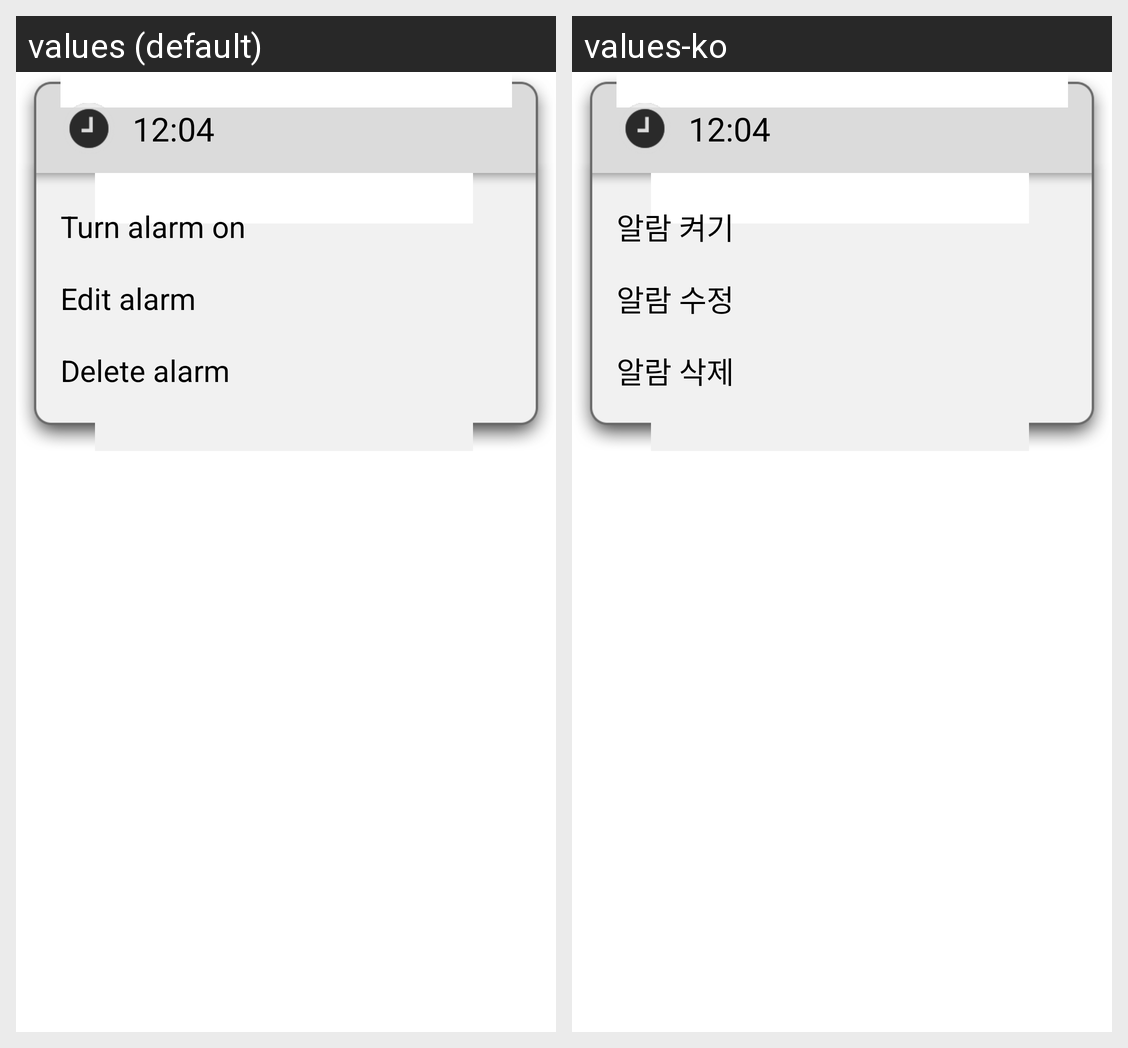

Strings drawn on this Android screen and how each of the app's shown locales translates them:
Android screen res/layout/alarm_context_menu.xml rendered under 2 locales, left to right: values (default), values-ko. Device: Nexus 5 (rendered at 1080×1920; each locale shown at half size, 540×960, under a caption strip naming it); theme AppTheme.
Strings drawn on this screen, with the default value and each locale's value (text and hints the layout hard-codes, and strings that could not be matched under every locale, appear in the picture but are not listed):

enable_alarm
  values: Turn alarm on
  values-ko: 알람 켜기

menu_edit_alarm
  values: Edit alarm
  values-ko: 알람 수정

delete_alarm
  values: Delete alarm
  values-ko: 알람 삭제
